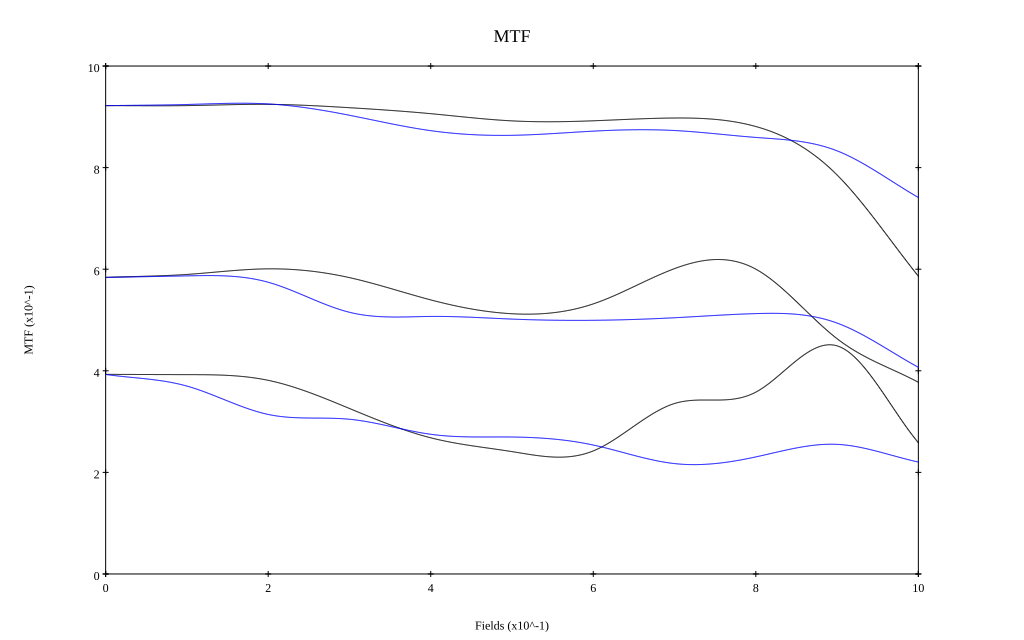

The data file committed next to this chart (first rows):
, 0, 0.1, 0.2, 0.3, 0.4, 0.5, 0.6, 0.7, 0.8, 0.9, 1
10 sag, 0.922, 0.922, 0.925, 0.918, 0.906, 0.892, 0.892, 0.898, 0.881, 0.785, 0.586
10 tan, 0.922, 0.924, 0.925, 0.903, 0.873, 0.864, 0.872, 0.873, 0.859, 0.833, 0.741
30 sag, 0.584, 0.59, 0.601, 0.583, 0.54, 0.512, 0.532, 0.601, 0.6, 0.463, 0.377
30 tan, 0.584, 0.587, 0.574, 0.515, 0.507, 0.502, 0.499, 0.504, 0.513, 0.494, 0.407
50 sag, 0.393, 0.392, 0.381, 0.326, 0.268, 0.241, 0.242, 0.336, 0.358, 0.449, 0.258
50 tan, 0.393, 0.37, 0.314, 0.305, 0.275, 0.27, 0.254, 0.217, 0.23, 0.255, 0.22
